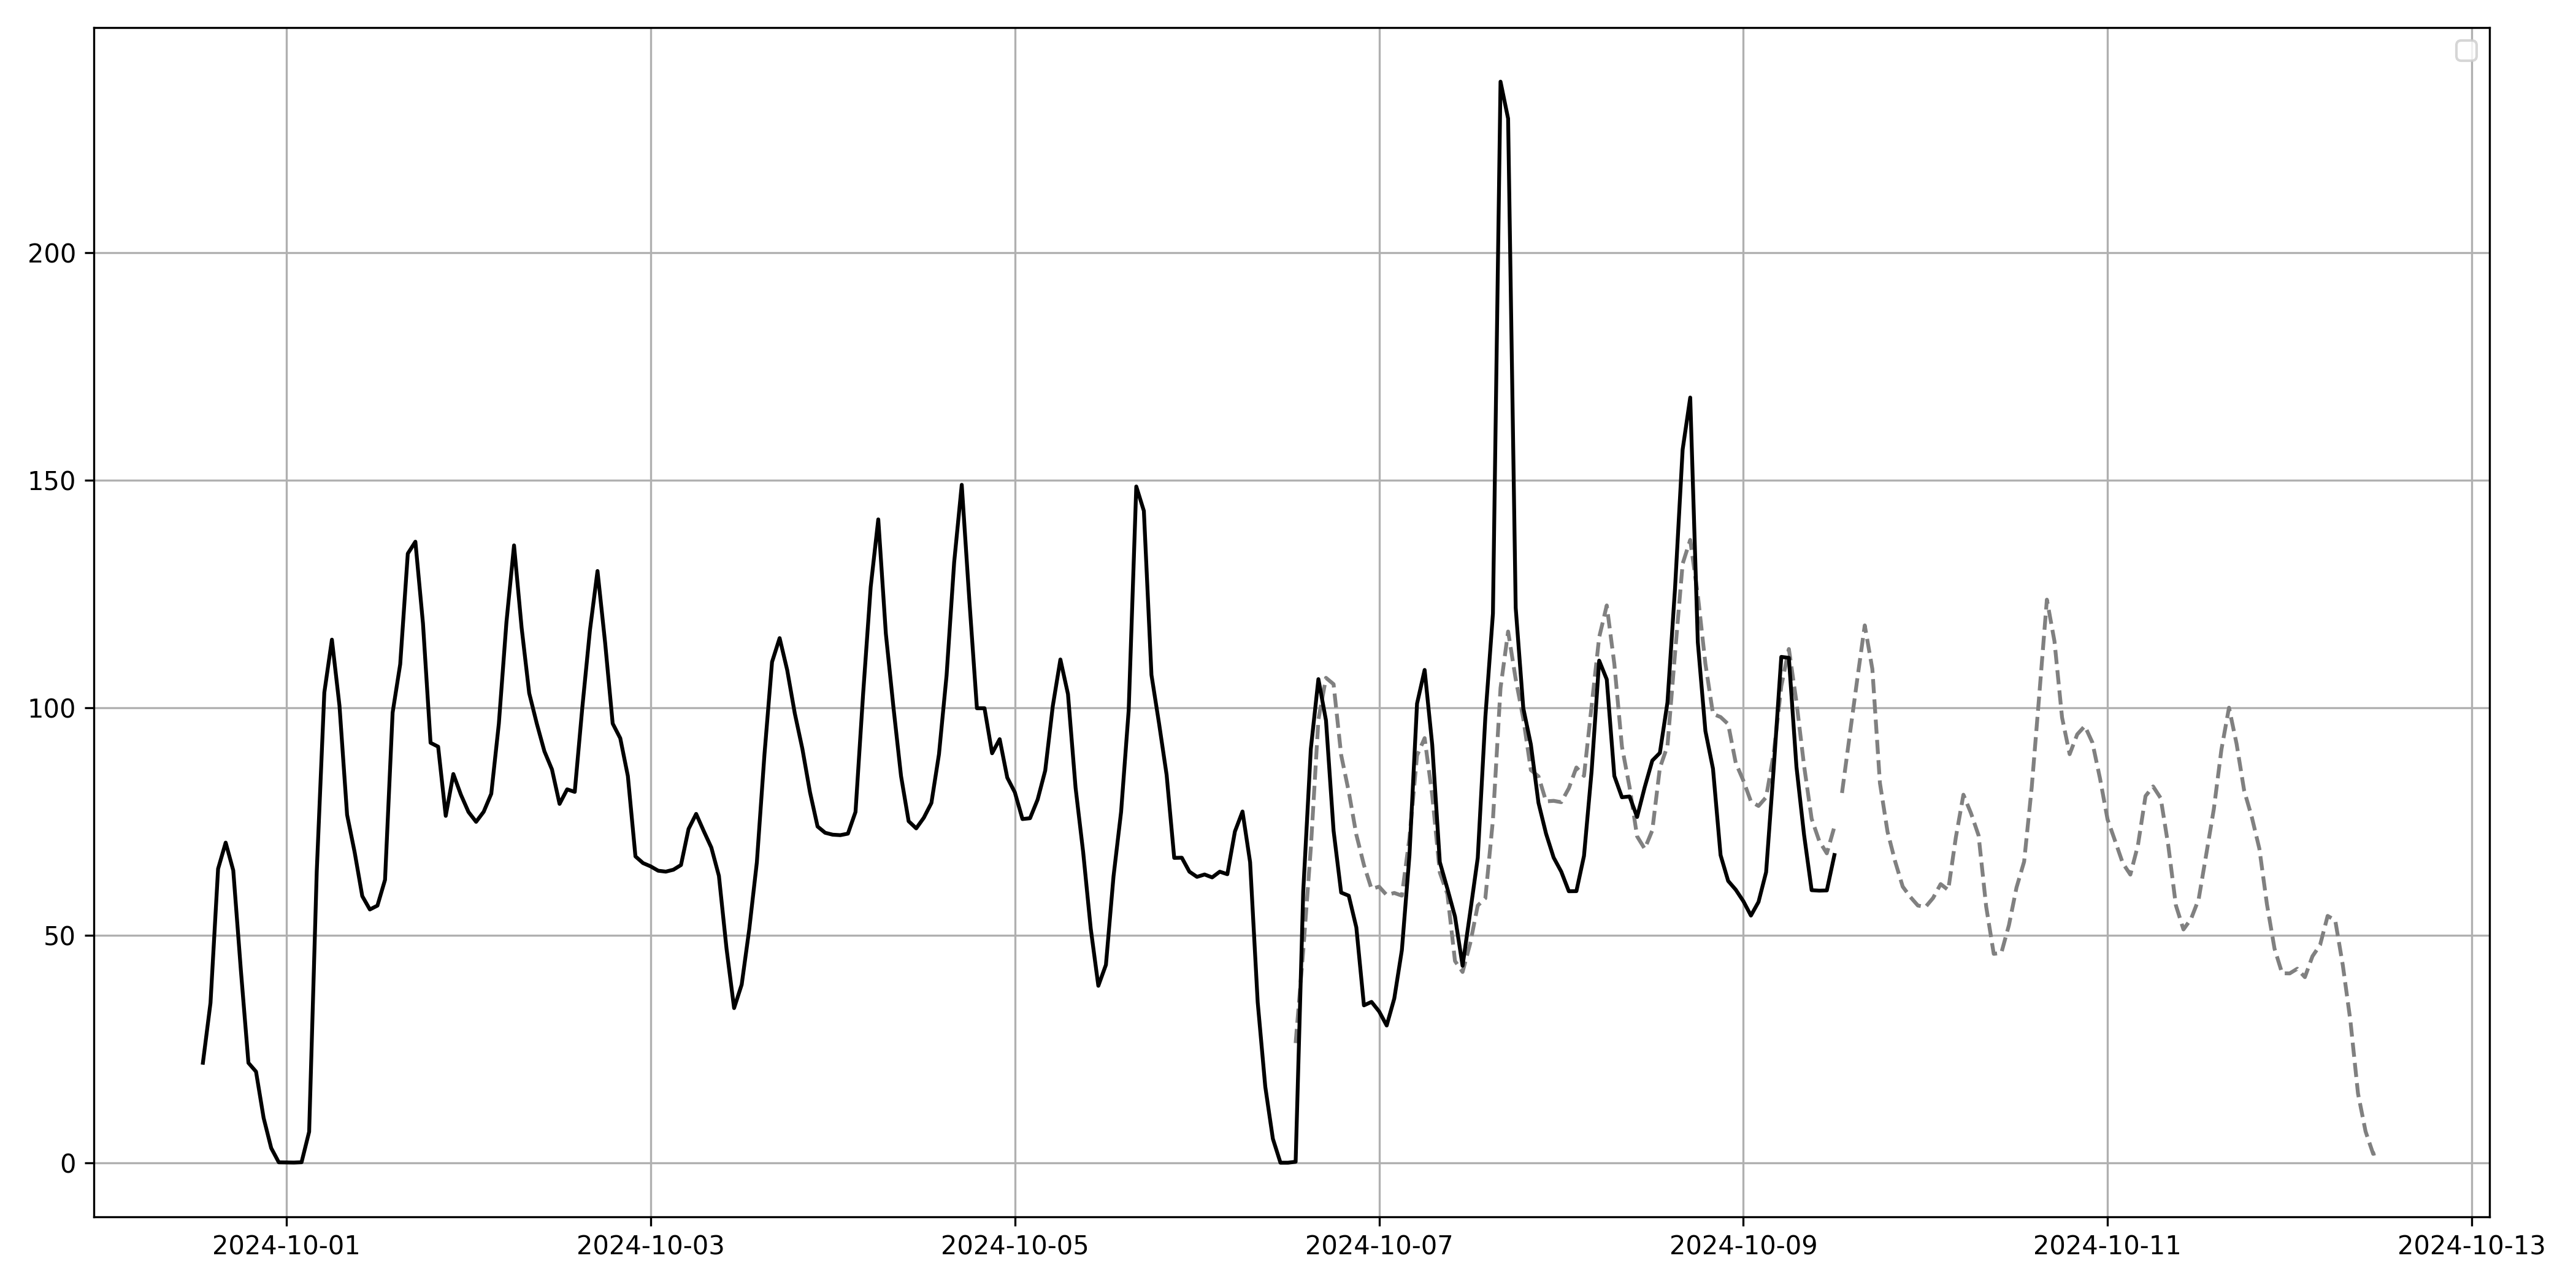

The table this chart was drawn from, first rows:
date, DA_auction_price
2024-10-06 13:00:00+00:00, 26.29
2024-10-06 14:00:00+00:00, 46.58
2024-10-06 15:00:00+00:00, 69.14
2024-10-06 16:00:00+00:00, 97.39
2024-10-06 17:00:00+00:00, 106.6
2024-10-06 18:00:00+00:00, 105.2
2024-10-06 19:00:00+00:00, 89.6
2024-10-06 20:00:00+00:00, 81.56
2024-10-06 21:00:00+00:00, 72.08
2024-10-06 22:00:00+00:00, 65.44
2024-10-06 23:00:00+00:00, 60.19
2024-10-07 00:00:00+00:00, 60.67
2024-10-07 01:00:00+00:00, 58.83
2024-10-07 02:00:00+00:00, 59.29
2024-10-07 03:00:00+00:00, 58.7
2024-10-07 04:00:00+00:00, 71.38
2024-10-07 05:00:00+00:00, 89.52
2024-10-07 06:00:00+00:00, 93.34
2024-10-07 07:00:00+00:00, 80.79
2024-10-07 08:00:00+00:00, 63.79
2024-10-07 09:00:00+00:00, 59.05
2024-10-07 10:00:00+00:00, 44.33
2024-10-07 11:00:00+00:00, 41.92
2024-10-07 12:00:00+00:00, 48.18
2024-10-07 13:00:00+00:00, 56.53
2024-10-07 14:00:00+00:00, 58.12
2024-10-07 15:00:00+00:00, 75.36
2024-10-07 16:00:00+00:00, 104.3
2024-10-07 17:00:00+00:00, 116.8
2024-10-07 18:00:00+00:00, 106.3
2024-10-07 19:00:00+00:00, 97.62
2024-10-07 20:00:00+00:00, 86.31
2024-10-07 21:00:00+00:00, 84.93
2024-10-07 22:00:00+00:00, 79.43
2024-10-07 23:00:00+00:00, 79.54
2024-10-08 00:00:00+00:00, 79.25
2024-10-08 01:00:00+00:00, 82.31
2024-10-08 02:00:00+00:00, 86.87
2024-10-08 03:00:00+00:00, 85.03
2024-10-08 04:00:00+00:00, 100.3
2024-10-08 05:00:00+00:00, 115.5
2024-10-08 06:00:00+00:00, 122.5
2024-10-08 07:00:00+00:00, 109.6
2024-10-08 08:00:00+00:00, 91.47
2024-10-08 09:00:00+00:00, 82.61
2024-10-08 10:00:00+00:00, 71.73
2024-10-08 11:00:00+00:00, 69
2024-10-08 12:00:00+00:00, 73.04
2024-10-08 13:00:00+00:00, 86.8
2024-10-08 14:00:00+00:00, 91.6
2024-10-08 15:00:00+00:00, 112
2024-10-08 16:00:00+00:00, 131.7
2024-10-08 17:00:00+00:00, 136.9
2024-10-08 18:00:00+00:00, 124.7
2024-10-08 19:00:00+00:00, 109.7
2024-10-08 20:00:00+00:00, 98.65
2024-10-08 21:00:00+00:00, 97.96
2024-10-08 22:00:00+00:00, 96.4
2024-10-08 23:00:00+00:00, 87.87
2024-10-09 00:00:00+00:00, 83.99
... 84 more rows
